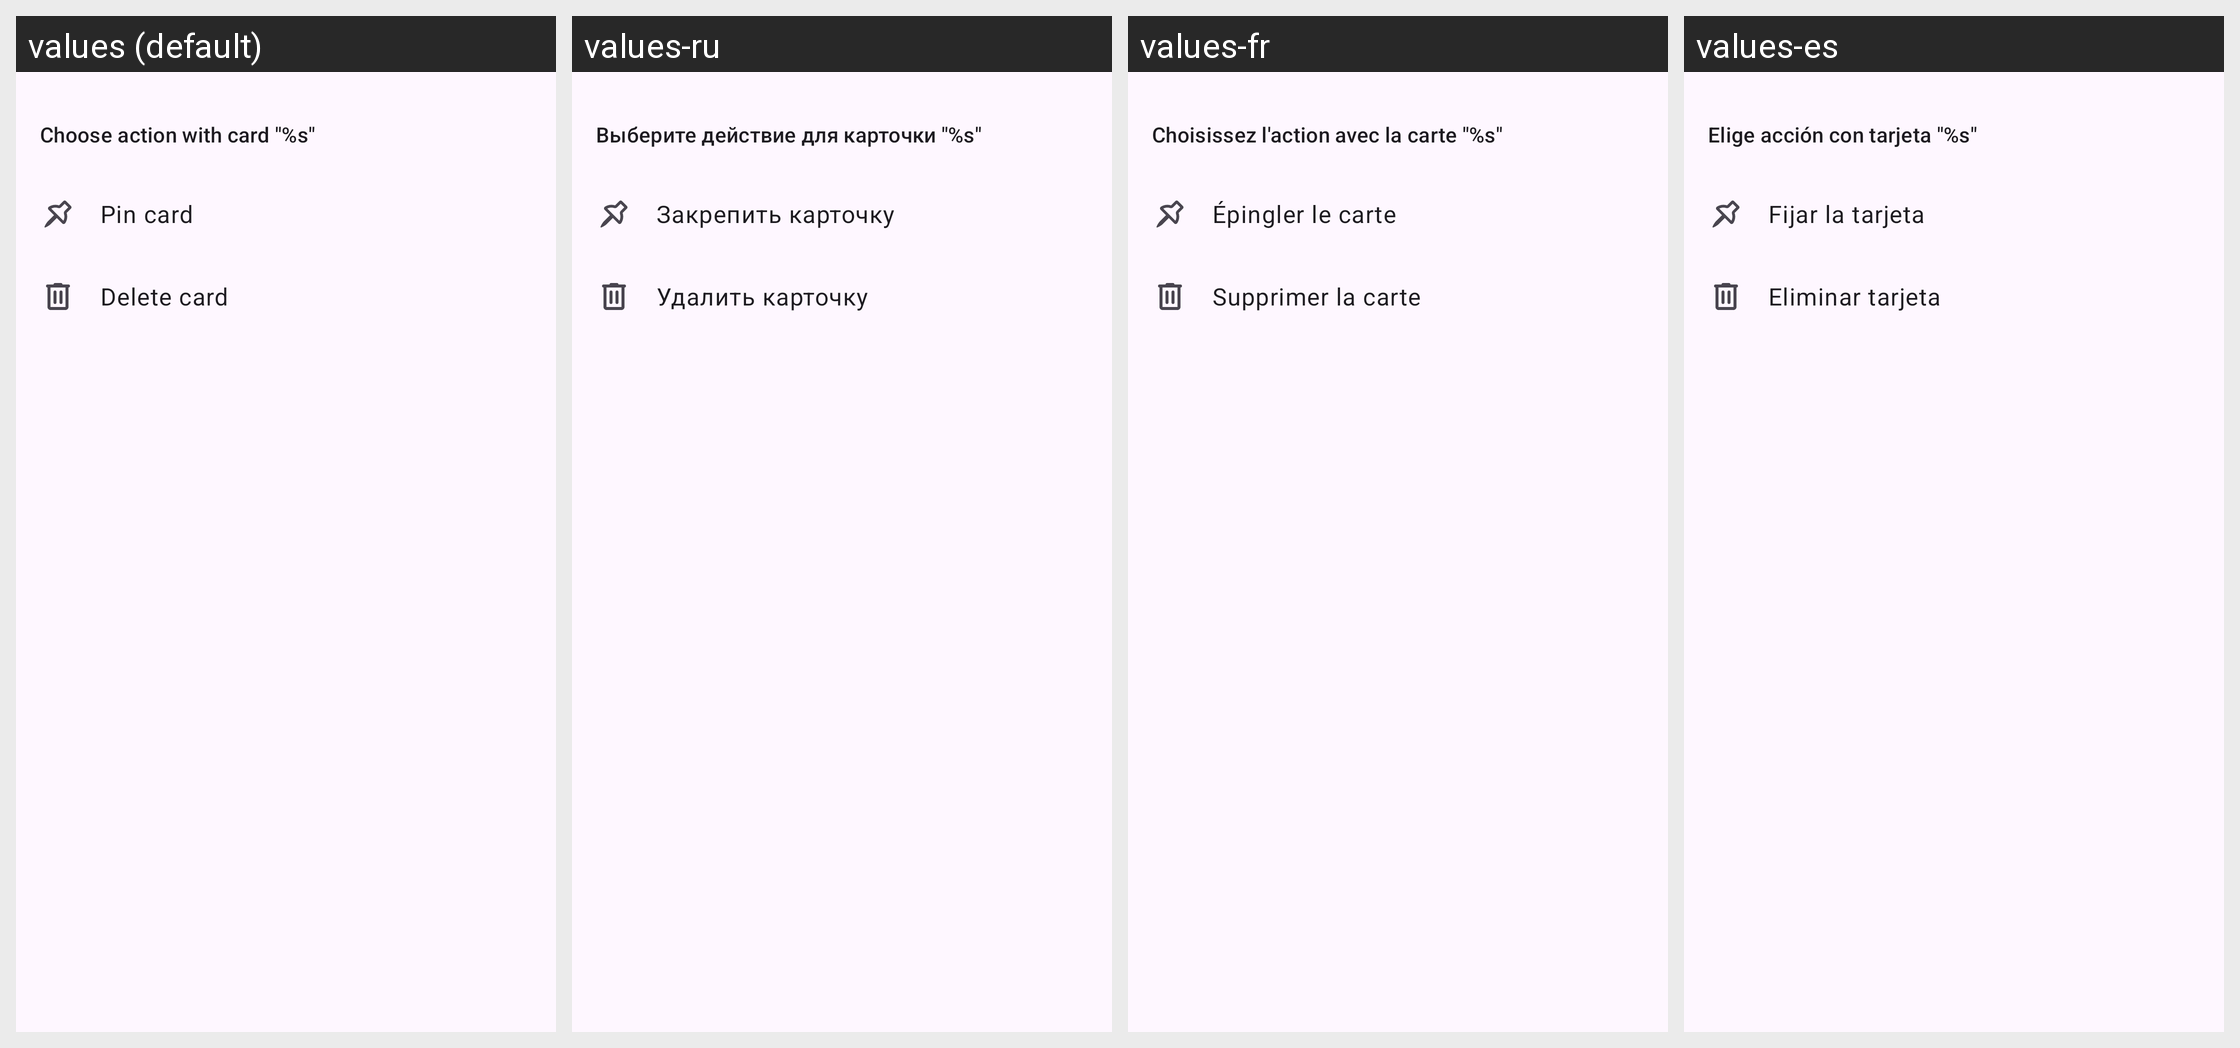

This grid shows one Android layout under several languages. Give, for every string resource on the screen, its name, the default text and each shown locale's text.
Android screen res/layout/dialog_card_action.xml rendered under 4 locales, left to right: values (default), values-ru, values-fr, values-es. Device: Nexus 5 (rendered at 1080×1920; each locale shown at half size, 540×960, under a caption strip naming it); theme Theme.MyCardholder.Splash.
Other locales in the repository, not shown: values-de.
Strings drawn on this screen, with the default value and each locale's value (text and hints the layout hard-codes, and strings that could not be matched under every locale, appear in the picture but are not listed):

card_action_dialog_default_title
  values: Choose action with card "%s"
  values-ru: Выберите действие для карточки "%s"
  values-fr: Choisissez l'action avec la carte "%s"
  values-es: Elige acción con tarjeta "%s"

card_action_dialog_pin_card_button_text
  values: Pin card
  values-ru: Закрепить карточку
  values-fr: Épingler le carte
  values-es: Fijar la tarjeta

card_action_dialog_delete_button_text
  values: Delete card
  values-ru: Удалить карточку
  values-fr: Supprimer la carte
  values-es: Eliminar tarjeta
